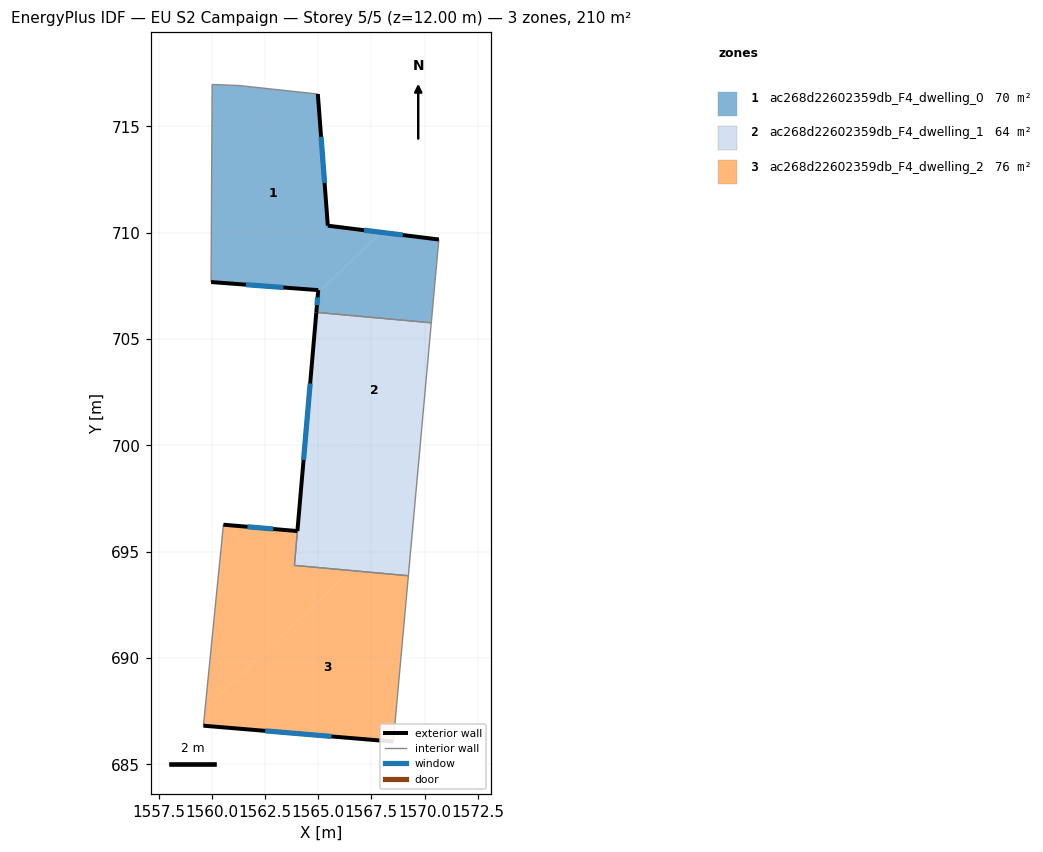
=== STOREY PLAN SPEC (per zone: floor XY polygon, exterior-wall plan segments, windows/doors) ===
zone 1: ac268d22602359db_F4_dwelling_0  (70.2 m²)
  floor: (1564.98, 716.51) (1565.45, 710.33) (1567.97, 710.01) (1564.99, 707.18) (1565.00, 707.29) (1559.96, 707.67) (1560.01, 716.96) (1561.27, 716.92)
  floor: (1570.67, 709.67) (1570.32, 705.76) (1564.91, 706.25) (1564.99, 707.18) (1567.97, 710.01)
  exterior wall: (1565.45, 710.33) – (1564.98, 716.51)  [6.2 m]
    window: (1565.30, 712.34) – (1565.14, 714.50)  [2.3 m²]
  exterior wall: (1570.67, 709.67) – (1565.45, 710.33)  [5.3 m]
    window: (1568.98, 709.89) – (1567.15, 710.11)  [1.9 m²]
  exterior wall: (1565.00, 707.29) – (1564.91, 706.25)  [1.0 m]
    window: (1564.97, 706.95) – (1564.94, 706.59)  [0.4 m²]
  exterior wall: (1559.96, 707.67) – (1565.00, 707.29)  [5.1 m]
    window: (1561.60, 707.55) – (1563.36, 707.42)  [1.9 m²]
  interior walls: 5
zone 2: ac268d22602359db_F4_dwelling_1  (64.5 m²)
  floor: (1570.32, 705.76) (1569.52, 696.95) (1564.56, 702.15) (1564.91, 706.25)
  floor: (1569.50, 696.96) (1569.52, 696.95) (1569.24, 693.87) (1566.51, 694.11)
  floor: (1564.56, 702.15) (1569.50, 696.96) (1566.51, 694.11) (1563.89, 694.35)
  exterior wall: (1564.91, 706.25) – (1564.02, 695.97)  [10.3 m]
    window: (1564.62, 702.90) – (1564.31, 699.31)  [3.8 m²]
  interior walls: 4
zone 3: ac268d22602359db_F4_dwelling_2  (75.8 m²)
  floor: (1569.24, 693.87) (1568.53, 686.07) (1559.60, 686.82) (1559.68, 687.60) (1566.51, 694.11)
  floor: (1566.51, 694.11) (1559.68, 687.60) (1560.54, 696.26) (1564.02, 695.96) (1563.88, 694.35)
  exterior wall: (1564.02, 695.96) – (1560.54, 696.26)  [3.5 m]
    window: (1562.89, 696.06) – (1561.67, 696.17)  [1.3 m²]
  exterior wall: (1559.60, 686.82) – (1568.53, 686.07)  [9.0 m]
    window: (1562.51, 686.57) – (1565.63, 686.31)  [3.3 m²]
  interior walls: 4

=== DERIVED (storey summary) ===
Building: EU S2 Campaign
Storey: 5 of 5  (floor level z = 12.00 m)
Storey gross floor area: 210.5 m²
Zones on this storey: 3
  - ac268d22602359db_F4_dwelling_0: floor 70.2 m²; exterior wall 17.6 m (52.7 m²); 4 window(s) 6.4 m²; WWR 12.2%
  - ac268d22602359db_F4_dwelling_1: floor 64.5 m²; exterior wall 10.3 m (31.0 m²); 1 window(s) 3.8 m²; WWR 12.2%
  - ac268d22602359db_F4_dwelling_2: floor 75.8 m²; exterior wall 12.5 m (37.4 m²); 2 window(s) 4.6 m²; WWR 12.2%
Zone adjacency (shared interzone walls):
  - ac268d22602359db_F4_dwelling_0 ↔ ac268d22602359db_F4_dwelling_1
  - ac268d22602359db_F4_dwelling_1 ↔ ac268d22602359db_F4_dwelling_2